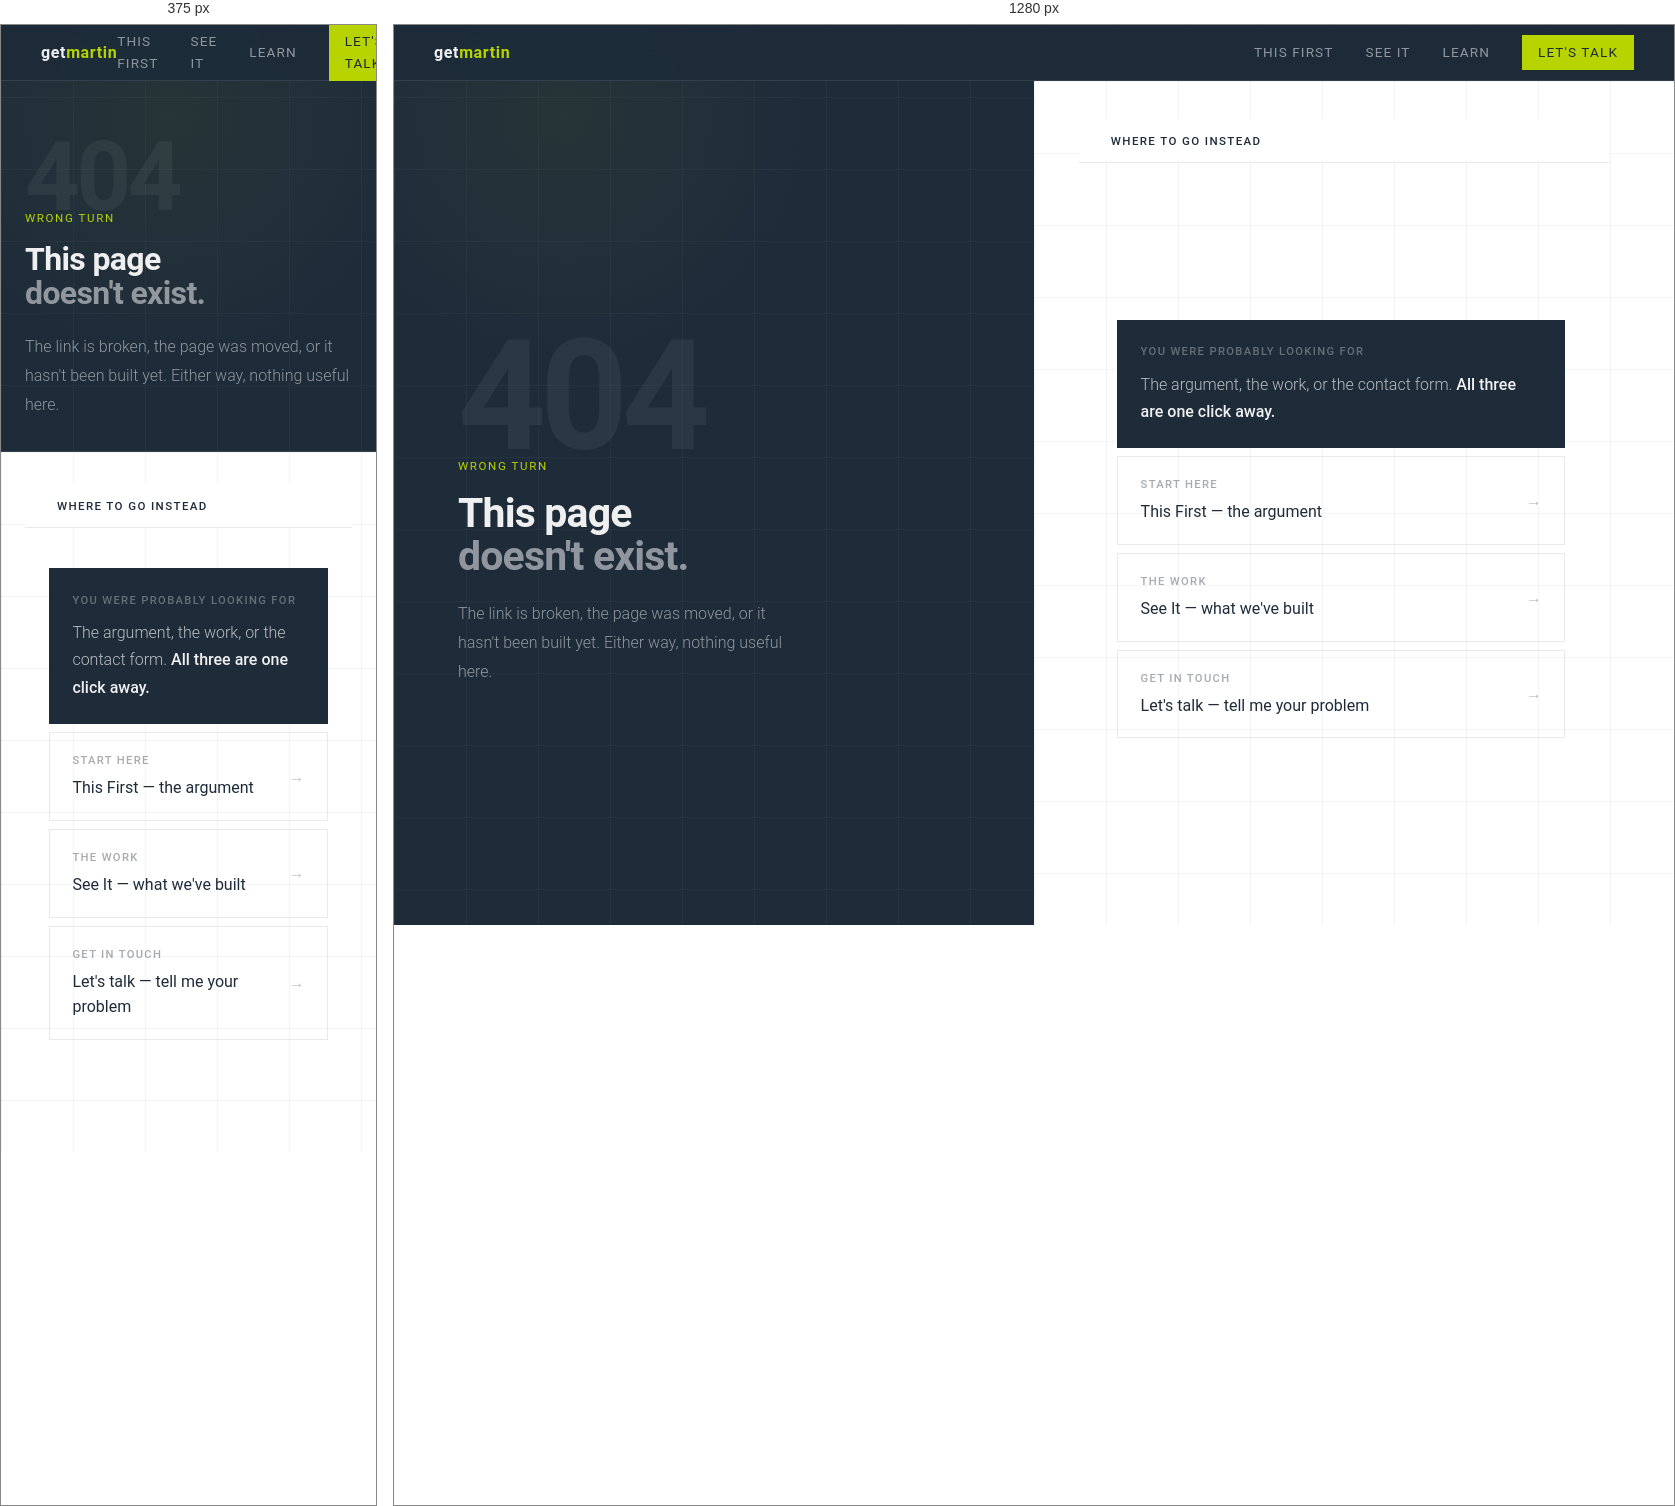
Rendered at 375 px and 1280 px, left to right.

<!-- file: 404.html -->
<!DOCTYPE html>
<html lang="en">
<head>
<meta charset="UTF-8">
<meta name="viewport" content="width=device-width, initial-scale=1.0">
<meta name="description" content="getmartin — Page not found.">
<title>404 — getmartin</title>
<link rel="icon" href="/favicon.svg" type="image/svg+xml">
<link rel="apple-touch-icon" href="/apple-touch-icon.png">
<link rel="preconnect" href="https://fonts.googleapis.com">
<link rel="preconnect" href="https://fonts.gstatic.com" crossorigin>
<link href="https://fonts.googleapis.com/css2?family=Roboto:wght@300;400;500;700&display=swap" rel="stylesheet">
<link rel="stylesheet" href="/css/global.css">
<style>

:root {
  --font-display: 'Roboto', sans-serif;
  --font-body:    'Roboto', sans-serif;
}

html, body { height: 100%; overflow: hidden; }

/* NAV */
.site-nav {
  position: fixed; top: 0; left: 0; right: 0;
  height: var(--nav-height); z-index: 100;
  display: flex; align-items: center; justify-content: space-between;
  padding: 0 2.5rem;
  border-bottom: 1px solid var(--white-faint);
  background: rgba(30,44,58,0.92);
  backdrop-filter: blur(12px); -webkit-backdrop-filter: blur(12px);
}
.nav-wordmark {
  font-family: var(--font-display);
  font-size: 1rem; font-weight: 700; letter-spacing: 0.04em;
  color: var(--white); text-decoration: none;
}
.nav-wordmark span { color: var(--lime); }
.nav-links { display: flex; align-items: center; gap: 2rem; }
.nav-link {
  font-size: 0.85rem; font-weight: 400; letter-spacing: 0.08em;
  text-transform: uppercase; color: var(--white-dim); text-decoration: none;
  transition: color var(--dur-base);
}
.nav-link:hover { color: var(--white); }
.nav-link-cta {
  font-size: 0.85rem; font-weight: 400; letter-spacing: 0.08em;
  text-transform: uppercase; color: var(--navy-dark); background: var(--lime);
  padding: 0.4rem 1rem; text-decoration: none; transition: background var(--dur-base);
}
.nav-link-cta:hover { background: var(--lime-hover); }

/* PAGE */
.page {
  height: 100vh;
  padding-top: var(--nav-height);
  display: flex; flex-direction: column;
  position: relative; overflow: hidden;
}
.page::before {
  content: ''; position: absolute; inset: 0;
  background-image:
    linear-gradient(var(--grid) 1px, transparent 1px),
    linear-gradient(90deg, var(--grid) 1px, transparent 1px);
  background-size: 72px 72px; pointer-events: none; z-index: 0;
}
.page::after {
  content: ''; position: absolute;
  top: -160px; left: -80px;
  width: 500px; height: 500px;
  background: radial-gradient(circle, rgba(184,212,0,0.05) 0%, transparent 70%);
  pointer-events: none; z-index: 0;
}

/* COLUMNS */
.columns {
  position: relative; z-index: 1; flex: 1;
  display: grid; grid-template-columns: 1fr 1fr;
  overflow: hidden; height: 100%;
}

.col-left {
  display: flex; flex-direction: column; justify-content: center;
  padding: 4vw 3.5vw 4vw 5vw;
  border-right: 1px solid rgba(30,44,58,0.15);
}

.col-right {
  display: flex; flex-direction: column;
  background: #ffffff;
  position: relative; z-index: 1;
  opacity: 0; animation: fadeIn 0.7s var(--ease-out) 0.4s forwards;
}
.col-right::before {
  content: ''; position: absolute; inset: 0;
  background-image:
    linear-gradient(rgba(30,44,58,0.05) 1px, transparent 1px),
    linear-gradient(90deg, rgba(30,44,58,0.05) 1px, transparent 1px);
  background-size: 72px 72px; pointer-events: none; z-index: 0;
}
.col-right > * { position: relative; z-index: 1; }

/* INDICATOR BAR */
.ch-indicator {
  display: flex; align-items: center;
  padding: 0 2rem; height: 44px;
  border-bottom: 1px solid rgba(30,44,58,0.1);
  background: #ffffff; flex-shrink: 0;
}
.ch-indicator-label {
  font-size: 0.72rem; font-weight: 500; letter-spacing: 0.12em;
  text-transform: uppercase; color: #1e2c3a;
}

/* RIGHT CONTENT */
.col-right-content {
  flex: 1; display: flex; flex-direction: column; justify-content: center;
  gap: var(--col-gap); padding: 3vw 3.5vw 3vw 3vw;
}

/* LEFT CONTENT */
.error-code {
  font-family: var(--font-display);
  font-size: clamp(6rem, 12vw, 12rem);
  font-weight: 700; line-height: 1;
  letter-spacing: -0.04em;
  color: rgba(240,239,240,0.06);
  margin-bottom: -1rem;
  opacity: 0; animation: fadeUp 0.6s var(--ease-out) 0.1s forwards;
}
.ch-eyebrow {
  font-size: 0.72rem; font-weight: 400; letter-spacing: 0.14em;
  text-transform: uppercase; color: var(--lime); margin-bottom: 1rem;
  opacity: 0; animation: fadeUp 0.5s var(--ease-out) 0.25s forwards;
}
.ch-headline {
  font-family: var(--font-display);
  font-size: clamp(2rem, 3.2vw, 3.4rem);
  font-weight: 700; line-height: 1.05; letter-spacing: -0.02em;
  color: var(--white); margin-bottom: 1.4rem;
  opacity: 0; animation: fadeUp 0.7s var(--ease-out) 0.3s forwards;
}
.ch-headline .dim { color: var(--white-dim); }
.ch-body {
  font-size: 1rem; font-weight: 300; line-height: 1.8;
  color: var(--white-dim); max-width: 38ch;
  opacity: 0; animation: fadeUp 0.6s var(--ease-out) 0.4s forwards;
}

/* CARDS */
.card-navy {
  background: #1e2c3a; border: 1px solid #1e2c3a; padding: 1.4rem;
}
.card-navy-label {
  font-size: 0.7rem; font-weight: 500; letter-spacing: 0.12em;
  text-transform: uppercase; color: rgba(240,239,240,0.35); margin-bottom: 0.6rem;
}
.card-navy-text {
  font-size: 1rem; font-weight: 300; line-height: 1.7; color: rgba(240,239,240,0.75);
}
.card-navy-text strong { color: #f0eff0; font-weight: 500; }

.nav-cards { display: flex; flex-direction: column; gap: var(--col-gap); }
.nav-card {
  display: flex; align-items: center; justify-content: space-between;
  padding: 1.2rem 1.4rem;
  border: 1px solid rgba(30,44,58,0.1);
  text-decoration: none;
  transition: border-color var(--dur-base), background var(--dur-base);
  background: transparent;
}
.nav-card:hover {
  border-color: rgba(30,44,58,0.25);
  background: rgba(30,44,58,0.03);
}
.nav-card-label {
  font-size: 0.7rem; font-weight: 500; letter-spacing: 0.12em;
  text-transform: uppercase; color: rgba(30,44,58,0.4); margin-bottom: 0.3rem;
}
.nav-card-title {
  font-size: 1rem; font-weight: 400; color: #1e2c3a;
}
.nav-card-arrow {
  font-size: 1rem; color: rgba(30,44,58,0.3);
  transition: transform var(--dur-base), color var(--dur-base);
}
.nav-card:hover .nav-card-arrow {
  transform: translateX(4px);
  color: #1e2c3a;
}

/* ANIMATIONS */
@keyframes fadeUp { from { opacity: 0; transform: translateY(16px); } to { opacity: 1; transform: translateY(0); } }
@keyframes fadeIn { from { opacity: 0; } to { opacity: 1; } }

/* MOBILE */
@media (max-width: 768px) {
  html, body { overflow: auto; height: auto; }
  .page { height: auto; }
  .columns { grid-template-columns: 1fr; height: auto; }
  .col-left { padding: 3rem 1.5rem 2rem; border-right: none; border-bottom: 1px solid var(--white-faint); }
  .col-right-content { padding: 2rem 1.5rem 3rem; }
  .nav-link { display: none; }
  .nav-link-cta { display: block; }
}

</style>
</head>
<body>

<nav class="site-nav">
  <a class="nav-wordmark" href="/">get<span>martin</span></a>
  <div class="nav-links">
    <div class="nav-menu" id="nav-menu" style="display:flex;align-items:center;gap:2rem">
    <a class="nav-link" href="/">This First</a>
    <a class="nav-link" href="/work">See It</a>
    <a class="nav-link" href="/learn">Learn</a>
    </div>
    <a class="nav-link-cta" href="/#ch5">Let's talk</a>
    <button class="nav-toggle" type="button" aria-expanded="false" aria-controls="nav-menu" aria-label="Open menu">
      <span class="nav-toggle-bar"></span><span class="nav-toggle-bar"></span><span class="nav-toggle-bar"></span>
    </button>
  </div>
</nav>

<div class="page">
  <div class="columns">

    <div class="col-left">
      <div class="error-code">404</div>
      <p class="ch-eyebrow">Wrong turn</p>
      <h1 class="ch-headline">
        This page<br>
        <span class="dim">doesn't exist.</span>
      </h1>
      <p class="ch-body">
        The link is broken, the page was moved, or it hasn't been built yet.
        Either way, nothing useful here.
      </p>
    </div>

    <div class="col-right">
      <div class="ch-indicator">
        <span class="ch-indicator-label">Where to go instead</span>
      </div>
      <div class="col-right-content">

        <div class="card-navy">
          <div class="card-navy-label">You were probably looking for</div>
          <div class="card-navy-text">
            The argument, the work, or the contact form.
            <strong>All three are one click away.</strong>
          </div>
        </div>

        <div class="nav-cards">
          <a class="nav-card" href="/">
            <div>
              <div class="nav-card-label">Start here</div>
              <div class="nav-card-title">This First — the argument</div>
            </div>
            <span class="nav-card-arrow">→</span>
          </a>
          <a class="nav-card" href="/work">
            <div>
              <div class="nav-card-label">The work</div>
              <div class="nav-card-title">See It — what we've built</div>
            </div>
            <span class="nav-card-arrow">→</span>
          </a>
          <a class="nav-card" href="/#ch5">
            <div>
              <div class="nav-card-label">Get in touch</div>
              <div class="nav-card-title">Let's talk — tell me your problem</div>
            </div>
            <span class="nav-card-arrow">→</span>
          </a>
        </div>

      </div>
    </div>

  </div>
</div>

<script src="/js/nav.js" defer></script>
</body>
</html>


/* @media block from global.css */
@media (max-width: 768px) {

  :root {
    --text-5xl: 2.6rem;
    --text-4xl: 2rem;
    --text-3xl: 1.6rem;
    --text-2xl: 1.4rem;
    --text-xl:  1.2rem;
  }

  body { cursor: auto; }
  button, a { cursor: pointer; }

  .chapter { height: auto; overflow-y: auto; }

  .col-split { grid-template-columns: 1fr; }
  .col-left  { padding: 3rem 1.5rem 2rem; border-right: none; border-bottom: 1px solid var(--white-faint); }
  .col-right { padding: 2rem 1.5rem 4rem; }

  .grid-2, .grid-3, .grid-4 { grid-template-columns: 1fr; }
  .stats-grid { grid-template-columns: 1fr 1fr; }

  .nav-dots { display: none; }
}

/* @media block from global.css */
@media (max-width: 768px) {
  /* no-JS fallback: beat each page's own .nav-link { display: none } */
  .nav-links .nav-link { display: block; }
  .js .nav-toggle { display: inline-flex; }
  .js .nav-menu {
    display: none !important; position: absolute; top: 100%; left: 0; right: 0;
    flex-direction: column;
    background: var(--navy-dark);
    border-bottom: 1px solid var(--white-faint);
  }
  .js .site-nav.nav-open .nav-menu { display: flex !important; gap: 0 !important;
    align-items: stretch !important; }
  .js .nav-menu .nav-link {
    padding: 1.1rem 2.5rem; border-top: 1px solid var(--white-faint);
    font-size: 0.95rem; letter-spacing: 0.06em;
  }
}